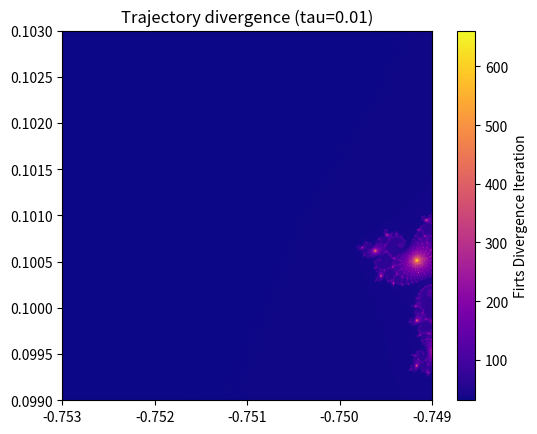
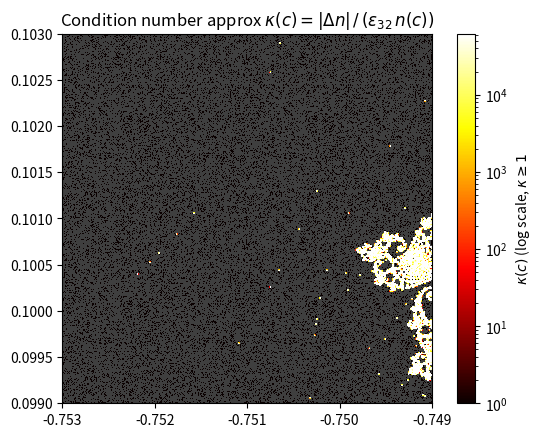
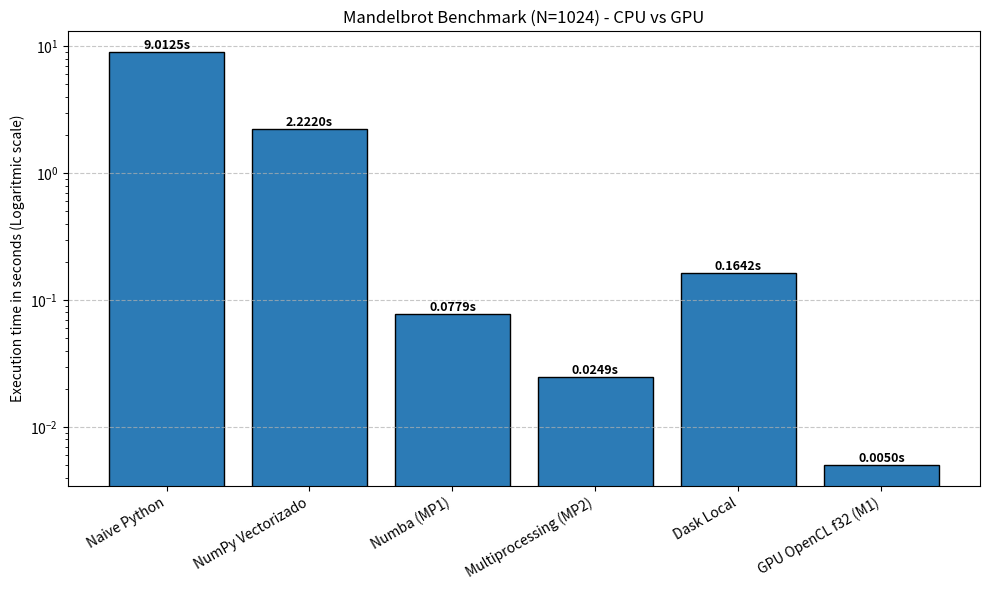

These figures' Python source, in order:
# -*- coding: utf-8 -*-
"""
Created on Thu Apr  9 14:40:01 2026
Author : [ Danel Madrazo ]
Course : Numerical Scientific Computing 2026
"""
import numpy as np
import matplotlib.pyplot as plt
from matplotlib.colors import LogNorm

#MILESTONE 1 L08
N, max_iter, tau = 512, 1000, 0.01
x = np.linspace(-0.7530, -0.7490, N)
y = np.linspace( 0.0990,  0.1030, N)

C64 = (x[np.newaxis, :] + 1j * y[:, np.newaxis]).astype(np.complex128)
C32 = C64.astype(np.complex64)

z32 = np.zeros_like(C32)
z64 = np.zeros_like(C64)

diverge = np.full((N, N), max_iter, dtype=np.int32)
active = np.ones((N, N), dtype=bool)

for k in range(max_iter):
    if not active.any(): break 
    z32[active] = z32[active]**2 + C32[active]
    z64[active] = z64[active]**2 + C64[active]
    diff = (np.abs(z32.real.astype(np.float64) - z64.real) + np.abs(z32.imag.astype(np.float64) - z64.imag))
    newly = active & (diff > tau)
    diverge[newly] = k
    active[newly] = False
plt.imshow(diverge, cmap= 'plasma', origin = 'lower', extent=[-0.7530, -0.7490, 0.0990, 0.1030])
plt.colorbar(label= 'Firts Divergence Iteration')
plt.title(f'Trajectory divergence (tau={tau})')
plt.show()

#MILESTONE 2 L08
C = C64
eps32 = float(np.finfo(np.float32).eps)
delta = np.maximum(eps32 * np.abs(C), 1e-10)
def escape_count(C, max_iter):
    z = np.zeros_like(C)
    cnt = np.full(C.shape, max_iter, dtype=np.int32)
    esc = np.zeros(C.shape, dtype = bool)
    for k in range (max_iter):
        active = ~esc 
        z[active] = z[active]**2 + C[active]
        newly = active & (np.abs(z)>2.0)
        cnt[newly] = k
        esc[newly] = True
    return cnt
n_base = escape_count(C, max_iter).astype(float)
n_perturb = escape_count(C+delta, max_iter).astype(float)
dn = np.abs(n_base-n_perturb)
kappa = np.where(n_base>0, dn/(eps32*n_base), np.nan)
cmap_k = plt.cm.hot.copy()
cmap_k.set_bad('0.25')
vmax = np.nanpercentile(kappa, 99)
plt.imshow(kappa, cmap = cmap_k, origin = 'lower', extent = [-0.7530, -0.7490, 0.0990, 0.1030], norm = LogNorm(vmin=1, vmax=vmax))
plt.colorbar(label=r'$\kappa(c)$ (log scale, $\kappa \geq 1$')
plt.title(r'Condition number approx $\kappa(c) = |\Delta n|\, /\, (\varepsilon_{32}\, n(c))$')
plt.show()


# ==========================================
# L10 MILESTONE 3: GPU Benchmark Comparison
# ==========================================

time_seconds = {
    "Naive Python": 9.0125,       
    "NumPy Vectorizado": 2.2220,  
    "Numba (MP1)": 0.0779,        
    "Multiprocessing (MP2)": 0.0249,
    "Dask Local": 0.1642,
    "GPU OpenCL f32 (M1)": 0.005,
    "GPU f64": 0.0
    }
names = [k for k, v in time_seconds.items() if v > 0.0]
times = [v for k, v in time_seconds.items() if v > 0.0]

plt.figure(figsize=(10, 6))
plt.bar(names, times, log=True, color='#2c7bb6', edgecolor='black')

plt.ylabel("Execution time in seconds (Logaritmic scale)")
plt.title("Mandelbrot Benchmark (N=1024) - CPU vs GPU")
plt.xticks(rotation=30, ha="right")
plt.grid(axis='y', linestyle='--', alpha=0.7)
for i, v in enumerate(times):
    plt.text(i, v, f"{v:.4f}s", ha='center', va='bottom', fontsize=9, fontweight='bold')

plt.tight_layout()
plt.savefig("benchmark_mp3.png", dpi=150)
plt.show()
